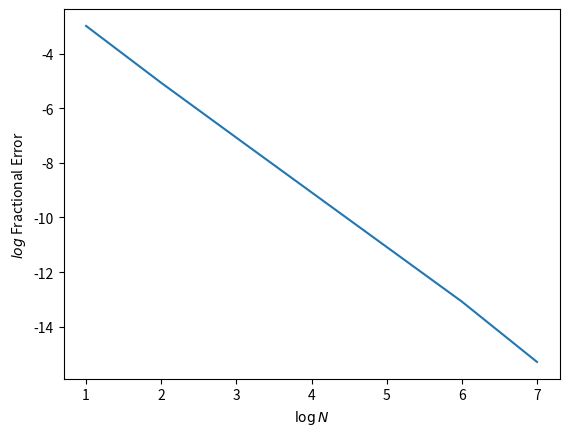

This figure's Python source:
# Ejercicio 1 (10 puntos)
# Calcule integral de exp(x) entre 0 y 1 con el método de trapecio y de Simpson.
# Haga una grafica (error.png) del error fraccional entre la solución numérica y 
# analítica como funcion del numero de puntos (desde N=10 hasta N=10^8). 
# Tanto el error como el numero de puntos deben variar en escala logaritmica.

import numpy as np
import matplotlib
matplotlib.use('Agg')
import matplotlib.pyplot as plt
earr=[]
sarr=np.arange(1,8)
narr=10**sarr
tval=np.exp(1)-np.exp(0)
for n in narr:
    x=np.linspace(0,1,n)
    y=np.exp(x)
    earr+=[(np.trapz(y,x)-tval)/tval]
plt.plot(sarr,np.log10(earr))
plt.xlabel(r'$\log N$')
plt.ylabel(r'$log$ Fractional Error')
plt.savefig('error.png')

